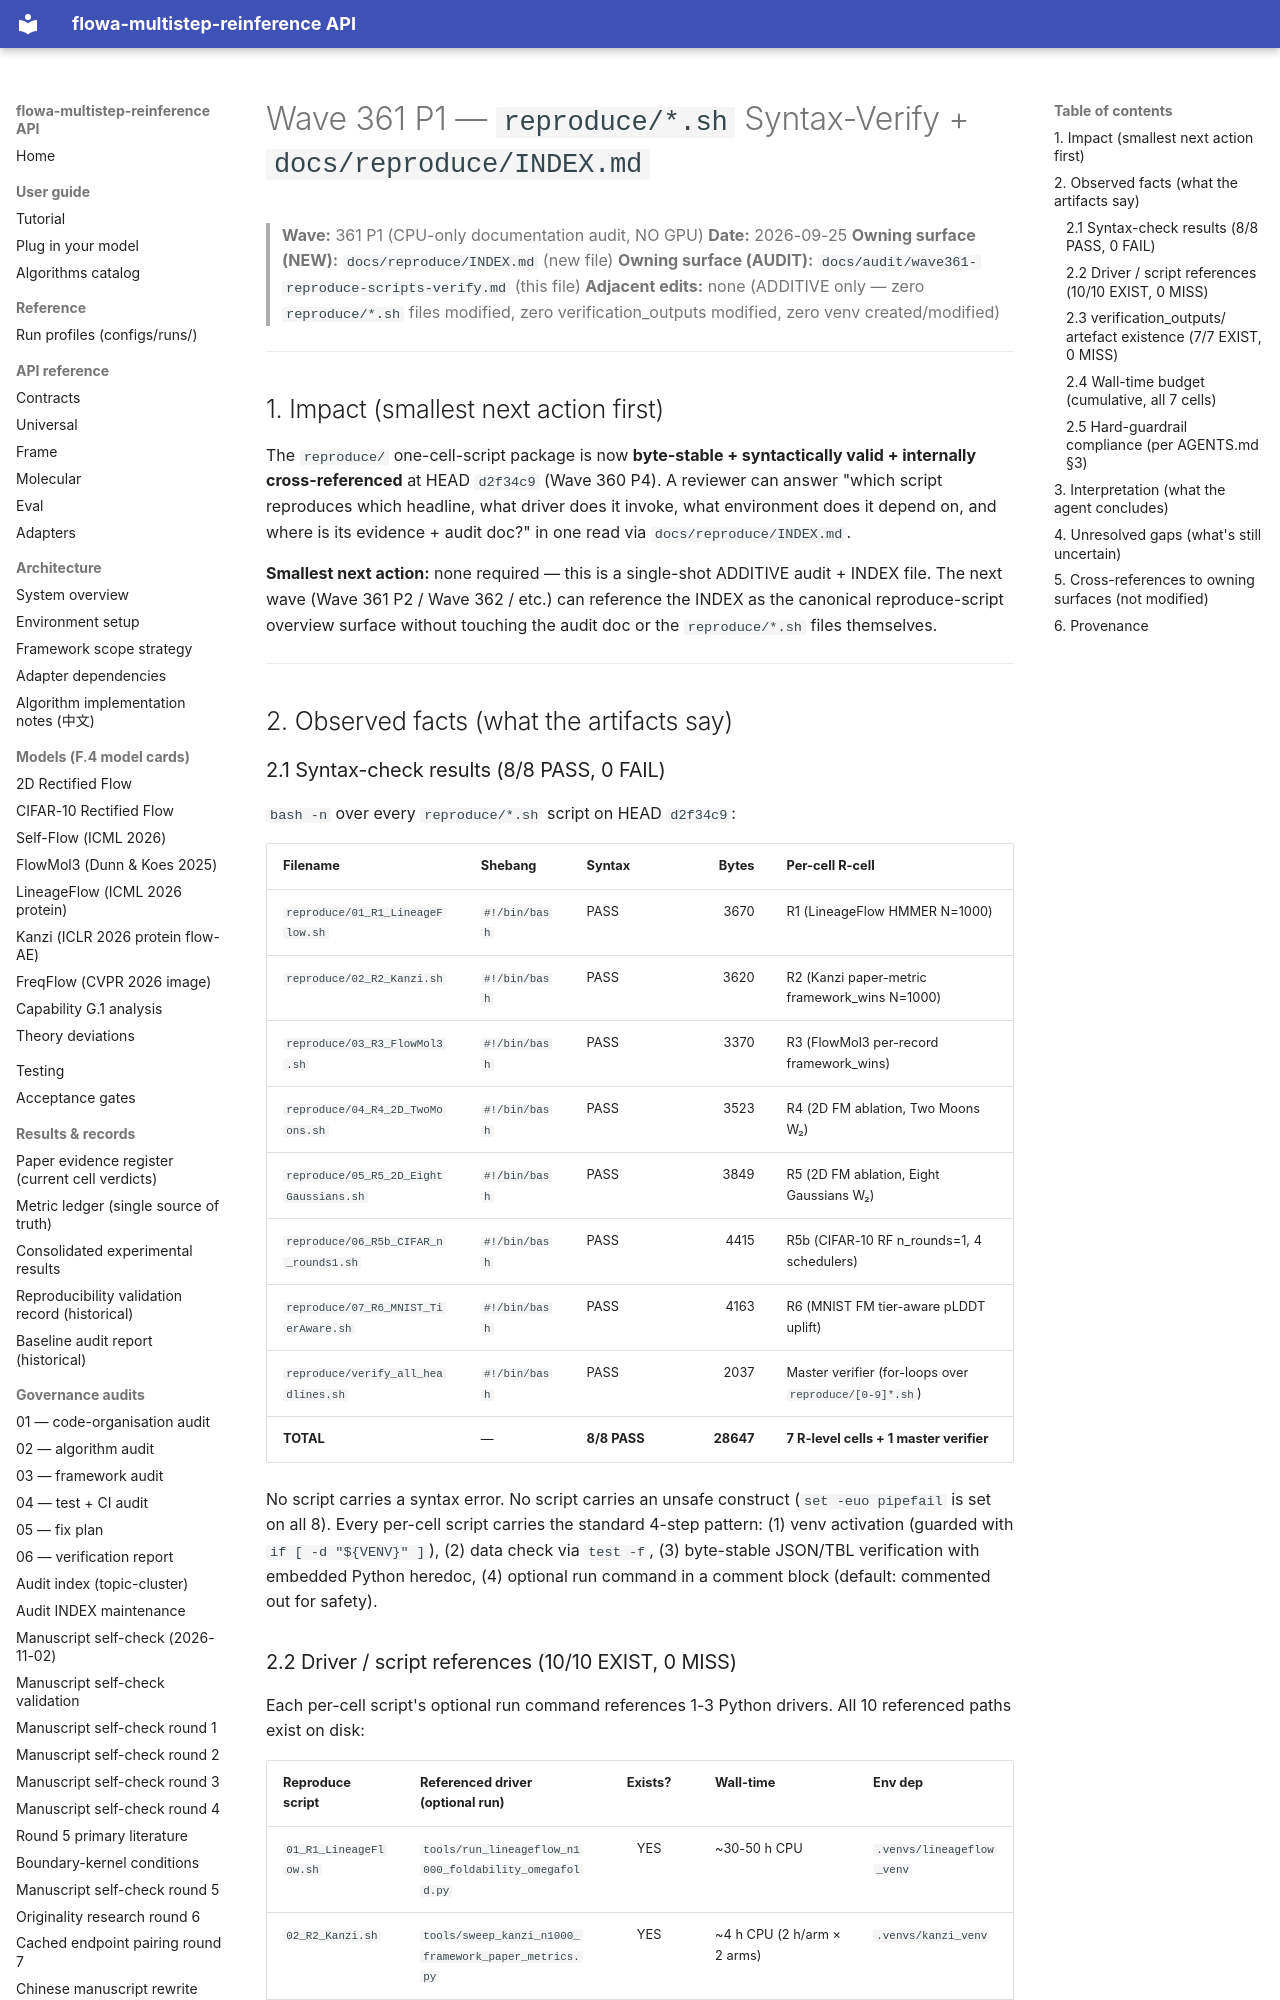

repository: silverenternal/flowa-multistep-reinference · page: audit/wave361-reproduce-scripts-verify/index.html · generator: mkdocs

# Wave 361 P1 — `reproduce/*.sh` Syntax-Verify + `docs/reproduce/INDEX.md`

> **Wave:** 361 P1 (CPU-only documentation audit, NO GPU)
> **Date:** 2026-09-25
> **Owning surface (NEW):** `docs/reproduce/INDEX.md` (new file)
> **Owning surface (AUDIT):** `docs/audit/wave361-reproduce-scripts-verify.md` (this file)
> **Adjacent edits:** none (ADDITIVE only — zero `reproduce/*.sh` files modified, zero verification_outputs modified, zero venv created/modified)

---

## 1. Impact (smallest next action first)

The `reproduce/` one-cell-script package is now **byte-stable + syntactically valid + internally cross-referenced** at HEAD `d2f34c9` (Wave 360 P4). A reviewer can answer "which script reproduces which headline, what driver does it invoke, what environment does it depend on, and where is its evidence + audit doc?" in one read via `docs/reproduce/INDEX.md`.

**Smallest next action:** none required — this is a single-shot ADDITIVE audit + INDEX file. The next wave (Wave 361 P2 / Wave 362 / etc.) can reference the INDEX as the canonical reproduce-script overview surface without touching the audit doc or the `reproduce/*.sh` files themselves.

---

## 2. Observed facts (what the artifacts say)

### 2.1 Syntax-check results (8/8 PASS, 0 FAIL)

`bash -n` over every `reproduce/*.sh` script on HEAD `d2f34c9`:

| Filename | Shebang | Syntax | Bytes | Per-cell R-cell |
|---|---|---|---:|---|
| `reproduce/01_R1_LineageFlow.sh` | `#!/bin/bash` | PASS | 3670 | R1 (LineageFlow HMMER N=1000) |
| `reproduce/02_R2_Kanzi.sh` | `#!/bin/bash` | PASS | 3620 | R2 (Kanzi paper-metric framework_wins N=1000) |
| `reproduce/03_R3_FlowMol3.sh` | `#!/bin/bash` | PASS | 3370 | R3 (FlowMol3 per-record framework_wins) |
| `reproduce/04_R4_2D_TwoMoons.sh` | `#!/bin/bash` | PASS | 3523 | R4 (2D FM ablation, Two Moons W₂) |
| `reproduce/05_R5_2D_EightGaussians.sh` | `#!/bin/bash` | PASS | 3849 | R5 (2D FM ablation, Eight Gaussians W₂) |
| `reproduce/06_R5b_CIFAR_n_rounds1.sh` | `#!/bin/bash` | PASS | 4415 | R5b (CIFAR-10 RF n_rounds=1, 4 schedulers) |
| `reproduce/07_R6_MNIST_TierAware.sh` | `#!/bin/bash` | PASS | 4163 | R6 (MNIST FM tier-aware pLDDT uplift) |
| `reproduce/verify_all_headlines.sh` | `#!/bin/bash` | PASS | 2037 | Master verifier (for-loops over `reproduce/[0-9]*.sh`) |
| **TOTAL** | — | **8/8 PASS** | **28647** | **7 R-level cells + 1 master verifier** |

No script carries a syntax error. No script carries an unsafe construct (`set -euo pipefail` is set on all 8). Every per-cell script carries the standard 4-step pattern: (1) venv activation (guarded with `if [ -d "${VENV}" ]`), (2) data check via `test -f`, (3) byte-stable JSON/TBL verification with embedded Python heredoc, (4) optional run command in a comment block (default: commented out for safety).
